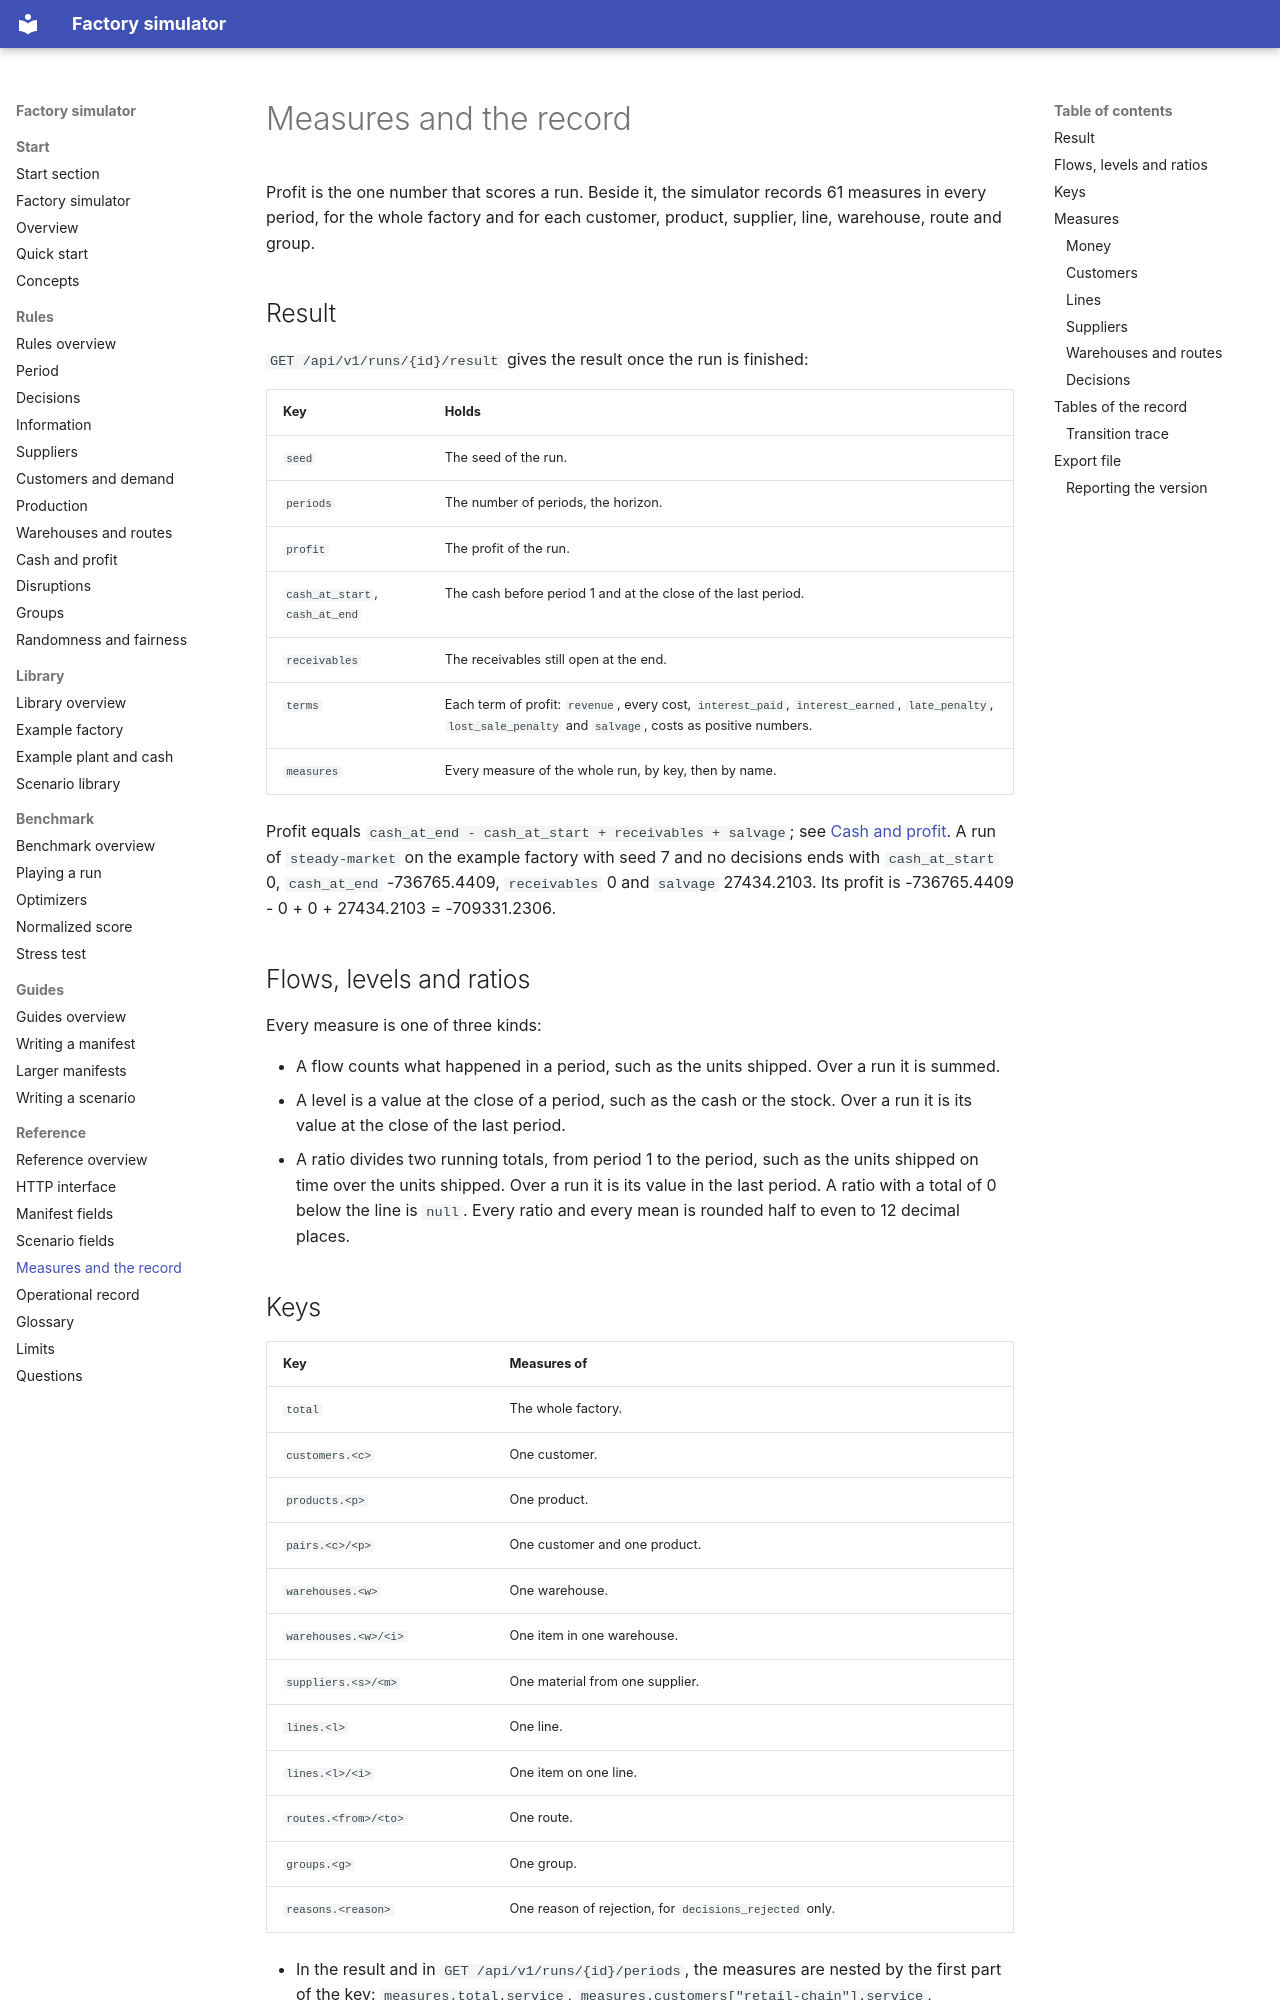

repository: mchojna/factory-simulator · page: reference/measures-and-the-record/index.html · generator: mkdocs

# Measures and the record

Profit is the one number that scores a run. Beside it, the simulator records 61 measures
in every period, for the whole factory and for each customer, product, supplier, line,
warehouse, route and group.

## Result

`GET /api/v1/runs/{id}/result` gives the result once the run is finished:

| Key | Holds |
| --- | --- |
| `seed` | The seed of the run. |
| `periods` | The number of periods, the horizon. |
| `profit` | The profit of the run. |
| `cash_at_start`, `cash_at_end` | The cash before period 1 and at the close of the last period. |
| `receivables` | The receivables still open at the end. |
| `terms` | Each term of profit: `revenue`, every cost, `interest_paid`, `interest_earned`, `late_penalty`, `lost_sale_penalty` and `salvage`, costs as positive numbers. |
| `measures` | Every measure of the whole run, by key, then by name. |

Profit equals `cash_at_end - cash_at_start + receivables + salvage`; see
[Cash and profit](../rules/cash-and-profit.md). A run of `steady-market` on the example
factory with seed 7 and no decisions ends with `cash_at_start` 0, `cash_at_end`
-736765.4409, `receivables` 0 and `salvage` 27434.2103. Its profit is -736765.4409 - 0 +
0 + 27434.2103 = -709331.2306.

## Flows, levels and ratios

Every measure is one of three kinds:

- A flow counts what happened in a period, such as the units shipped. Over a run it is
  summed.
- A level is a value at the close of a period, such as the cash or the stock. Over a run
  it is its value at the close of the last period.
- A ratio divides two running totals, from period 1 to the period, such as the units
  shipped on time over the units shipped. Over a run it is its value in the last period.
  A ratio with a total of 0 below the line is `null`. Every ratio and every mean is
  rounded half to even to 12 decimal places.

## Keys

| Key | Measures of |
| --- | --- |
| `total` | The whole factory. |
| `customers.<c>` | One customer. |
| `products.<p>` | One product. |
| `pairs.<c>/<p>` | One customer and one product. |
| `warehouses.<w>` | One warehouse. |
| `warehouses.<w>/<i>` | One item in one warehouse. |
| `suppliers.<s>/<m>` | One material from one supplier. |
| `lines.<l>` | One line. |
| `lines.<l>/<i>` | One item on one line. |
| `routes.<from>/<to>` | One route. |
| `groups.<g>` | One group. |
| `reasons.<reason>` | One reason of rejection, for `decisions_rejected` only. |

- In the result and in `GET /api/v1/runs/{id}/periods`, the measures are nested by the
  first part of the key: `measures.total.service`,
  `measures.customers["retail-chain"].service`,
  `measures.pairs["retail-chain/smart-monitor"].service`.
- Every measure kept per customer, product, supplier and material, line or item is also
  kept per group, under `groups.<g>`. See [Groups](../rules/groups.md).

## Measures
